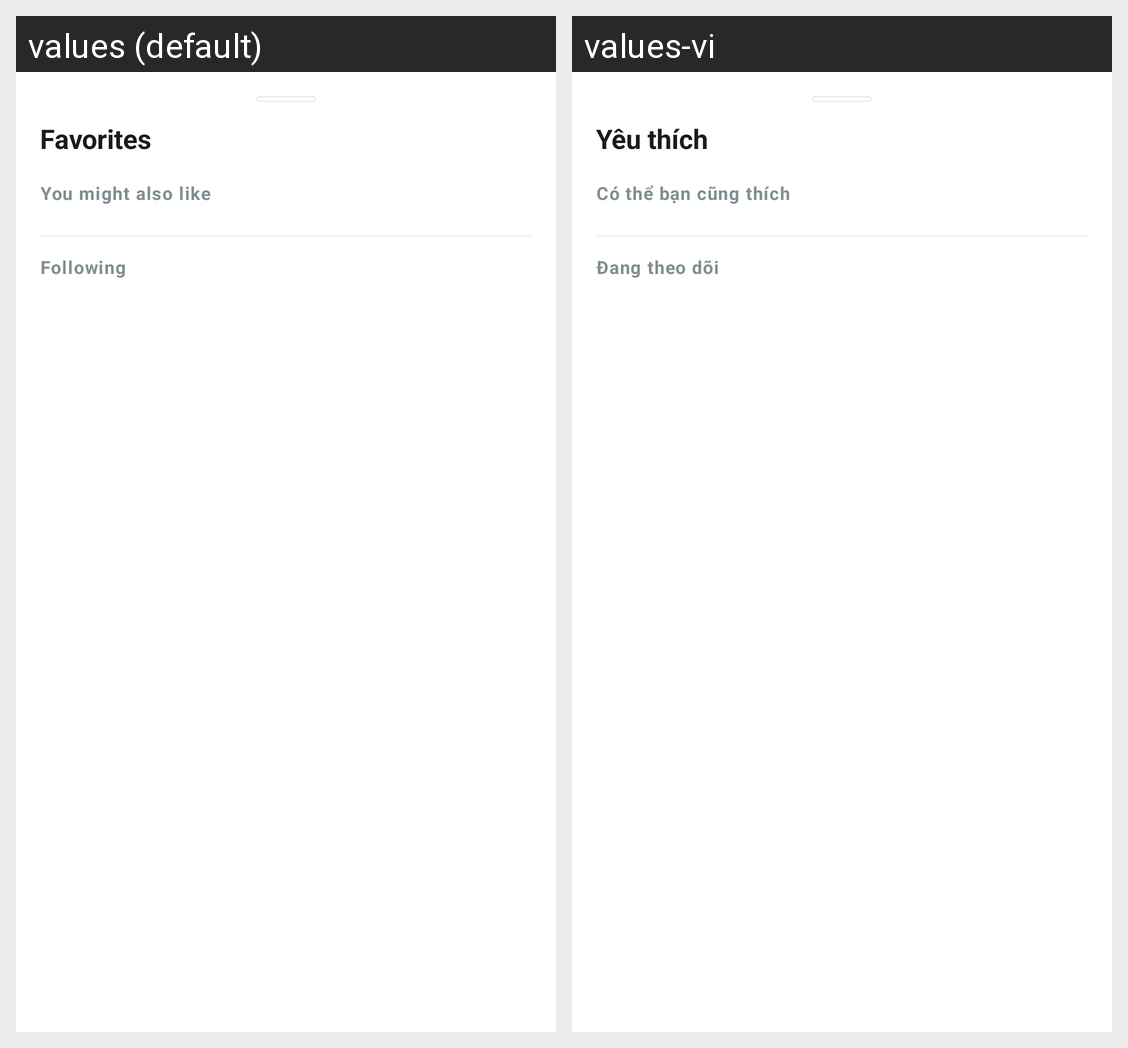

For this localized Android screen grid, give each drawn string resource with its value in every locale shown.
Android screen res/layout/dialog_favorites_follows.xml rendered under 2 locales, left to right: values (default), values-vi. Device: Nexus 5 (rendered at 1080×1920; each locale shown at half size, 540×960, under a caption strip naming it); theme Theme.VibeTix.
Strings drawn on this screen, with the default value and each locale's value (text and hints the layout hard-codes, and strings that could not be matched under every locale, appear in the picture but are not listed):

str_favorites
  values: Favorites
  values-vi: Yêu thích

str_suggestions_for_you
  values: You might also like
  values-vi: Có thể bạn cũng thích

str_following
  values: Following
  values-vi: Đang theo dõi
